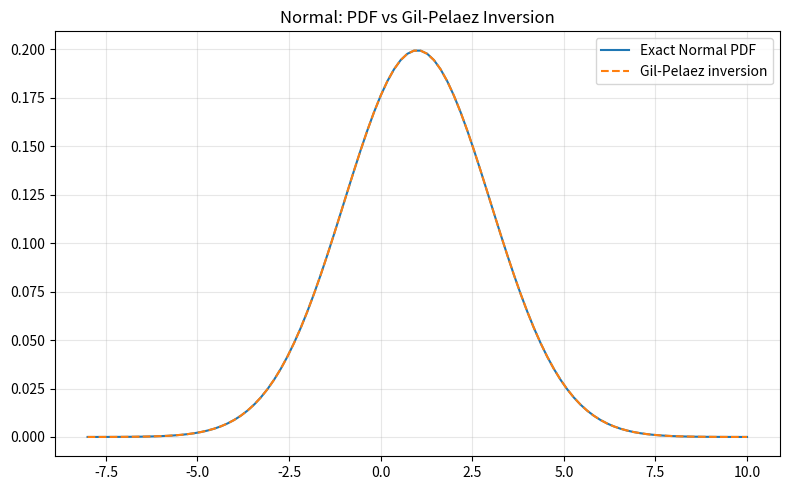
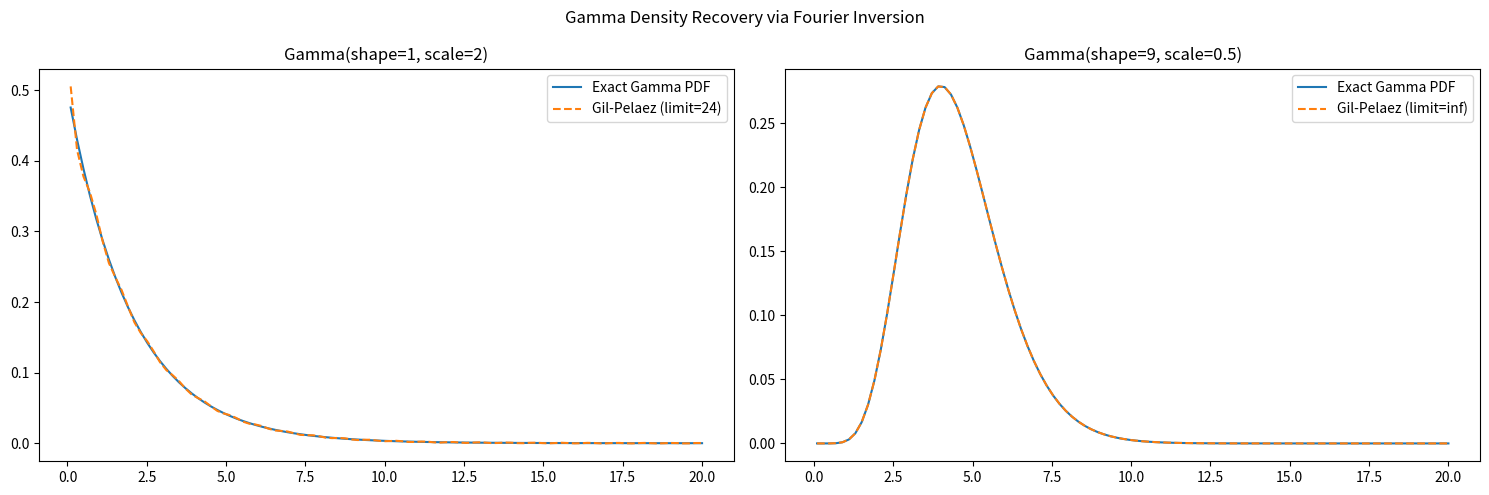
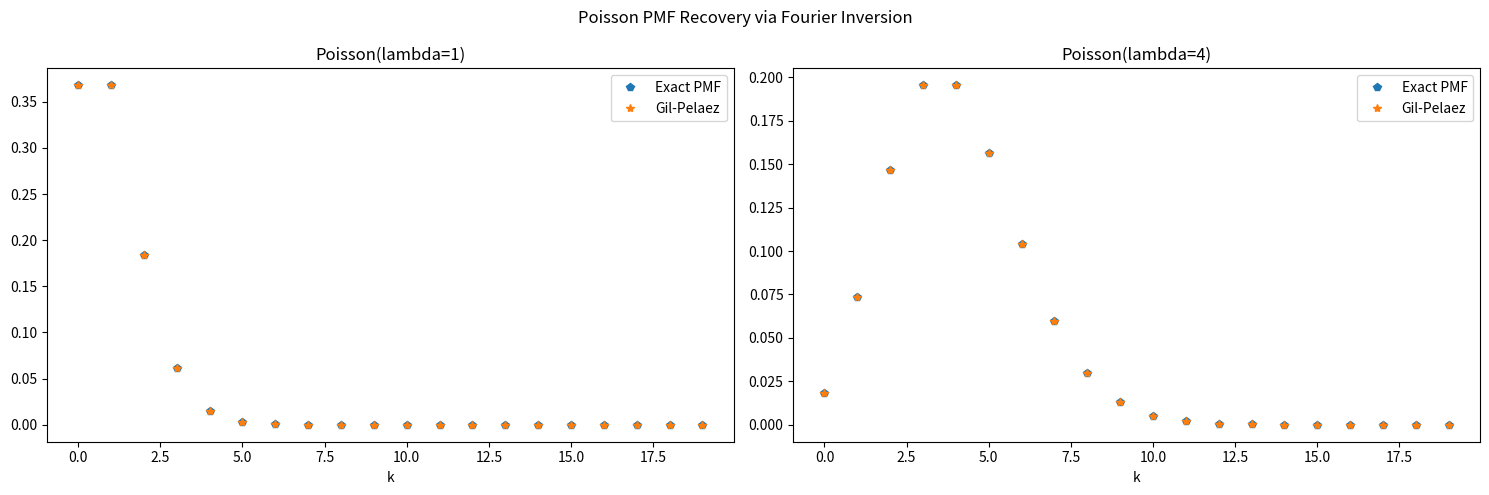
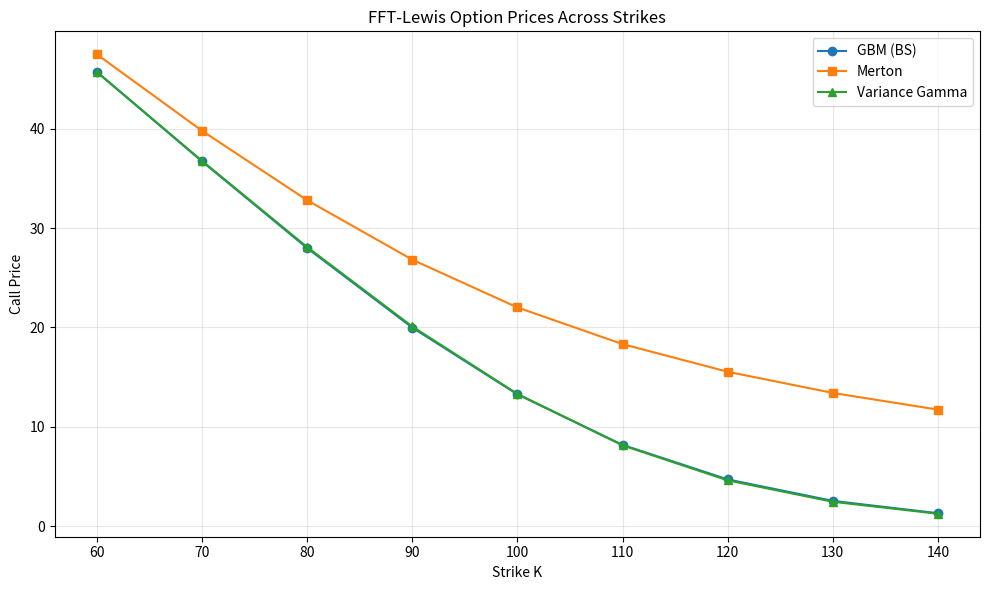
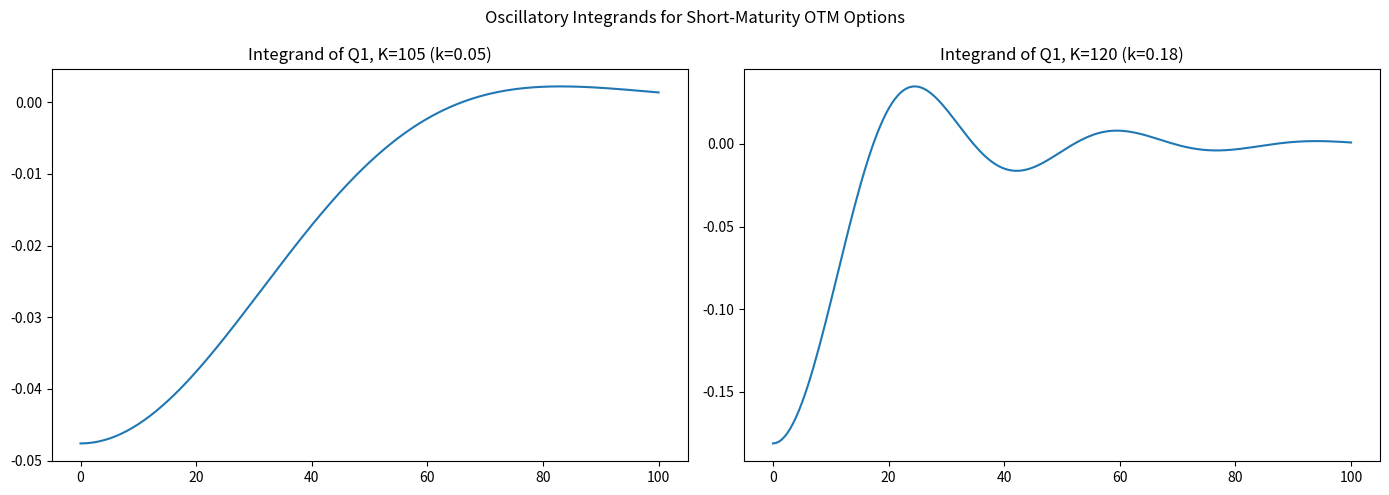

Write the Python code that produced these figures, in order.
#!/usr/bin/env python3
# -*- coding: utf-8 -*-
"""
cantaro86_fourier_inversion_demo.py
Fourier Transform Methods for Option Pricing -- Educational Demo

Credits
-------
Based on notebook "1.3 Fourier transform methods" from:
    cantaro86, "Financial Models Numerical Methods" (FMNM)
    https://github.com/cantaro86/Financial-Models-Numerical-Methods

Adapted as a SELF-CONTAINED educational module for the
"Quant Finance with Python" course (Chapter 9 -- Fourier Pricing Methods).

Topics covered
--------------
1. Characteristic functions of Normal, Gamma, and Poisson distributions.
2. Gil-Pelaez Fourier inversion formula for density recovery.
3. Density recovery demos for Normal, Gamma, and Poisson.
4. Option pricing via Fourier inversion (Q1, Q2 decomposition):
   - GBM (Black-Scholes), Merton jump-diffusion, Variance Gamma.
5. Lewis integration method for European call options.
6. FFT-Lewis method for pricing across multiple strikes.
7. Warning about oscillatory integrals and short-maturity issues.
"""

import numpy as np
import scipy.stats as ss
from scipy.integrate import quad
from scipy.fftpack import ifft
from scipy.interpolate import interp1d
from functools import partial
import matplotlib.pyplot as plt


# ============================================================================
# 1. CHARACTERISTIC FUNCTIONS
# ============================================================================

def cf_normal(u, mu=1, sig=2):
    """Characteristic function of N(mu, sig^2)."""
    return np.exp(1j * u * mu - 0.5 * u**2 * sig**2)


def cf_gamma(u, a=1, b=2):
    """Characteristic function of Gamma(shape=a, scale=b)."""
    return (1 - b * u * 1j) ** (-a)


def cf_poisson(u, lam=1):
    """Characteristic function of Poisson(lambda)."""
    return np.exp(lam * (np.exp(1j * u) - 1))


def cf_merton(u, t=1, mu=1, sig=2, lam=0.8, muJ=0, sigJ=0.5):
    """
    Characteristic function of the Merton jump-diffusion log-return at time t.

    X_t = mu*t + sig*W_t + sum_{i=1}^{N_t} Y_i
    where N_t ~ Poisson(lam*t) and Y_i ~ N(muJ, sigJ^2).
    """
    return np.exp(
        t * (1j * u * mu - 0.5 * u**2 * sig**2
             + lam * (np.exp(1j * u * muJ - 0.5 * u**2 * sigJ**2) - 1))
    )


def cf_VG(u, t=1, mu=0, theta=-0.1, sigma=0.2, kappa=0.1):
    """
    Characteristic function of the Variance Gamma log-return at time t,
    with an additional drift mu.

    phi(u) = exp(i*mu*u*t) * (1 - i*theta*kappa*u + 0.5*kappa*sigma^2*u^2)^(-t/kappa)
    """
    return np.exp(
        t * (1j * mu * u
             - np.log(1 - 1j * theta * kappa * u
                       + 0.5 * kappa * sigma**2 * u**2) / kappa)
    )


# ============================================================================
# 2. GIL-PELAEZ FOURIER INVERSION
# ============================================================================

def Gil_Pelaez_pdf(x, cf, right_lim):
    """
    Recover the probability density f(x) from a characteristic function
    using the Gil-Pelaez formula:

        f(x) = (1/pi) * integral_0^{right_lim} Re[e^{-iux} phi(u)] du

    Parameters
    ----------
    x : float       Evaluation point.
    cf : callable   Characteristic function phi(u).
    right_lim : float  Right limit of integration (np.inf for exact).
    """
    integrand = lambda u: np.real(np.exp(-u * x * 1j) * cf(u))
    return 1 / np.pi * quad(integrand, 1e-15, right_lim)[0]


# ============================================================================
# 3. DENSITY RECOVERY DEMOS
# ============================================================================

def demo_normal_inversion():
    """Recover the Normal density from its characteristic function."""
    x = np.linspace(-8, 10, 100)
    pdf_exact = ss.norm.pdf(x, loc=1, scale=2)
    pdf_inv = [Gil_Pelaez_pdf(xi, cf_normal, np.inf) for xi in x]

    plt.figure(figsize=(8, 5))
    plt.plot(x, pdf_exact, label="Exact Normal PDF")
    plt.plot(x, pdf_inv, "--", label="Gil-Pelaez inversion")
    plt.title("Normal: PDF vs Gil-Pelaez Inversion")
    plt.legend()
    plt.grid(True, alpha=0.3)
    plt.tight_layout()
    plt.show()


def demo_gamma_inversion():
    """
    Recover the Gamma density from its characteristic function.
    Shows integration limits matter for oscillatory integrands.
    """
    xx = np.linspace(0.1, 20, 100)

    # Case 1: shape=1, scale=2 (requires finite integration limit)
    cf_ab = partial(cf_gamma, a=1, b=2)
    # Case 2: shape=9, scale=0.5 (well-behaved, can use inf)
    cf_cd = partial(cf_gamma, a=9, b=0.5)

    fig, (ax1, ax2) = plt.subplots(1, 2, figsize=(15, 5))

    ax1.plot(xx, ss.gamma.pdf(xx, 1, scale=2), label="Exact Gamma PDF")
    ax1.plot(xx, [Gil_Pelaez_pdf(i, cf_ab, 24) for i in xx],
             "--", label="Gil-Pelaez (limit=24)")
    ax1.set_title("Gamma(shape=1, scale=2)")
    ax1.legend()

    ax2.plot(xx, ss.gamma.pdf(xx, 9, scale=0.5), label="Exact Gamma PDF")
    ax2.plot(xx, [Gil_Pelaez_pdf(i, cf_cd, np.inf) for i in xx],
             "--", label="Gil-Pelaez (limit=inf)")
    ax2.set_title("Gamma(shape=9, scale=0.5)")
    ax2.legend()

    plt.suptitle("Gamma Density Recovery via Fourier Inversion")
    plt.tight_layout()
    plt.show()


def demo_poisson_inversion():
    """
    Recover the Poisson PMF from its characteristic function.
    Note: integration domain is [0, pi] due to periodicity.
    """
    k = np.arange(20)

    fig, (ax1, ax2) = plt.subplots(1, 2, figsize=(15, 5))

    # lambda = 1
    ax1.plot(k, ss.poisson.pmf(k, 1), "p", label="Exact PMF")
    ax1.plot(k, [Gil_Pelaez_pdf(i, cf_poisson, np.pi) for i in k],
             "*", label="Gil-Pelaez")
    ax1.set_title("Poisson(lambda=1)")
    ax1.set_xlabel("k")
    ax1.legend()

    # lambda = 4
    cf_p4 = partial(cf_poisson, lam=4)
    ax2.plot(k, ss.poisson.pmf(k, 4), "p", label="Exact PMF")
    ax2.plot(k, [Gil_Pelaez_pdf(i, cf_p4, np.pi) for i in k],
             "*", label="Gil-Pelaez")
    ax2.set_title("Poisson(lambda=4)")
    ax2.set_xlabel("k")
    ax2.legend()

    plt.suptitle("Poisson PMF Recovery via Fourier Inversion")
    plt.tight_layout()
    plt.show()


# ============================================================================
# 4. OPTION PRICING VIA FOURIER INVERSION
# ============================================================================

def Q1(k, cf, right_lim):
    """
    Risk-neutral probability under the stock numeraire:
        Q_tilde(S_T > K) = 0.5 + (1/pi) * integral Re[...] du

    Uses the change of measure: phi_tilde(u) = phi(u-i) / phi(-i).

    Parameters
    ----------
    k : float       Log-moneyness: log(K/S0).
    cf : callable   Characteristic function of the log-return.
    right_lim : float  Right integration limit.
    """
    integrand = lambda u: np.real(
        (np.exp(-u * k * 1j) / (u * 1j)) * cf(u - 1j) / cf(-1j)
    )
    return 0.5 + 1 / np.pi * quad(integrand, 1e-15, right_lim, limit=1000)[0]


def Q2(k, cf, right_lim):
    """
    Risk-neutral probability under the money-market numeraire:
        Q(S_T > K) = 0.5 + (1/pi) * integral Re[e^{-iuk} phi(u) / (iu)] du
    """
    integrand = lambda u: np.real(
        np.exp(-u * k * 1j) / (u * 1j) * cf(u)
    )
    return 0.5 + 1 / np.pi * quad(integrand, 1e-15, right_lim, limit=1000)[0]


def call_price_fourier(S0, K, r, T, cf, right_lim=np.inf):
    """
    European call price via Fourier inversion:
        C = S0 * Q1 - K * e^{-rT} * Q2

    Parameters
    ----------
    cf : callable  Characteristic function of the log-return X_T = log(S_T/S0).
    """
    k = np.log(K / S0)
    return S0 * Q1(k, cf, right_lim) - K * np.exp(-r * T) * Q2(k, cf, right_lim)


# ============================================================================
# 5. LEWIS METHOD
# ============================================================================

def Lewis_call(S0, K, r, T, cf):
    """
    European call price via the Lewis (2001) integration formula:

    C = S0 - sqrt(S0*K)*e^{-rT}/pi * integral_0^inf
        Re[e^{iuk} phi(u - i/2)] / (u^2 + 1/4) du

    where k = log(S0/K).
    """
    k = np.log(S0 / K)
    integrand = lambda u: (np.real(np.exp(u * k * 1j) * cf(u - 0.5j))
                           / (u**2 + 0.25))
    int_value = quad(integrand, 0, 2000, limit=1000)[0]
    return S0 - np.sqrt(S0 * K) * np.exp(-r * T) / np.pi * int_value


# ============================================================================
# 6. FFT-LEWIS METHOD
# ============================================================================

def fft_Lewis(K_vec, S0, r, T, cf, interp="cubic"):
    """
    Price European calls across a vector of strikes using the FFT-Lewis
    method with Simpson quadrature.

    Parameters
    ----------
    K_vec : array   Vector of strikes.
    S0 : float      Spot price.
    r : float       Risk-free rate.
    T : float       Maturity.
    cf : callable   Characteristic function of the log-return.
    interp : str    Interpolation method ("cubic" or "linear").

    Returns
    -------
    ndarray  Call prices corresponding to K_vec.
    """
    N = 2**12  # FFT size (power of 2 for efficiency)
    B = 200    # integration limit
    dx = B / N
    x = np.arange(N) * dx

    # Simpson weights
    weight = np.arange(N)
    weight = 3 + (-1) ** (weight + 1)
    weight[0] = 1
    weight[N - 1] = 1

    dk = 2 * np.pi / B
    b = N * dk / 2
    ks = -b + dk * np.arange(N)

    integrand = (np.exp(-1j * b * np.arange(N) * dx)
                 * cf(x - 0.5j) / (x**2 + 0.25)
                 * weight * dx / 3)
    integral_value = np.real(ifft(integrand) * N)

    if interp == "linear":
        spline = interp1d(ks, integral_value, kind="linear")
    else:
        spline = interp1d(ks, integral_value, kind="cubic")

    prices = (S0 - np.sqrt(S0 * K_vec) * np.exp(-r * T) / np.pi
              * spline(np.log(S0 / K_vec)))
    return prices


# ============================================================================
# 7. BS CLOSED FORMULA (for comparison)
# ============================================================================

def bs_call(S0, K, T, r, sigma):
    """Black-Scholes call price (for benchmarking)."""
    d1 = (np.log(S0 / K) + (r + 0.5 * sigma**2) * T) / (sigma * np.sqrt(T))
    d2 = d1 - sigma * np.sqrt(T)
    return S0 * ss.norm.cdf(d1) - K * np.exp(-r * T) * ss.norm.cdf(d2)


# ============================================================================
# COMPREHENSIVE DEMO
# ============================================================================

def demo_density_recovery():
    """Run all density recovery demonstrations."""
    print("=" * 60)
    print("Density Recovery via Fourier Inversion")
    print("=" * 60)

    demo_normal_inversion()
    demo_gamma_inversion()
    demo_poisson_inversion()


def demo_option_pricing():
    """
    Compare Fourier inversion, Lewis method, and FFT-Lewis method for
    pricing European calls under GBM, Merton, and VG models.
    """
    print("\n" + "=" * 60)
    print("Option Pricing via Fourier Methods")
    print("=" * 60)

    S0, K, T, r = 100.0, 100.0, 1.0, 0.1
    sig = 0.2

    # --- GBM (Black-Scholes) ---
    print("\n--- GBM (Black-Scholes) ---")
    cf_GBM = partial(cf_normal, mu=(r - 0.5 * sig**2) * T,
                     sig=sig * np.sqrt(T))

    price_fourier = call_price_fourier(S0, K, r, T, cf_GBM)
    price_lewis = Lewis_call(S0, K, r, T, cf_GBM)
    price_bs = bs_call(S0, K, T, r, sig)

    print(f"  Fourier inversion: {price_fourier:.6f}")
    print(f"  Lewis method:      {price_lewis:.6f}")
    print(f"  BS closed formula: {price_bs:.6f}")

    # --- Merton ---
    print("\n--- Merton Jump-Diffusion ---")
    lam, muJ, sigJ = 0.8, 0.0, 0.5
    m = lam * (np.exp(muJ + sigJ**2 / 2) - 1)  # martingale correction
    cf_Mert = partial(cf_merton, t=T, mu=(r - 0.5 * sig**2 - m),
                      sig=sig, lam=lam, muJ=muJ, sigJ=sigJ)

    price_fourier_m = call_price_fourier(S0, K, r, T, cf_Mert)
    price_lewis_m = Lewis_call(S0, K, r, T, cf_Mert)

    print(f"  Fourier inversion: {price_fourier_m:.6f}")
    print(f"  Lewis method:      {price_lewis_m:.6f}")

    # --- Variance Gamma ---
    print("\n--- Variance Gamma ---")
    theta_vg, sigma_vg, kappa_vg = -0.1, 0.2, 0.1
    w = -np.log(1 - theta_vg * kappa_vg
                - kappa_vg / 2 * sigma_vg**2) / kappa_vg
    cf_VG_b = partial(cf_VG, t=T, mu=r - w, theta=theta_vg,
                      sigma=sigma_vg, kappa=kappa_vg)

    price_fourier_vg = call_price_fourier(S0, K, r, T, cf_VG_b)
    price_lewis_vg = Lewis_call(S0, K, r, T, cf_VG_b)

    print(f"  Fourier inversion: {price_fourier_vg:.6f}")
    print(f"  Lewis method:      {price_lewis_vg:.6f}")

    # --- FFT across strikes ---
    print("\n--- FFT-Lewis across strikes ---")
    KK = np.arange(60, 141, 10, dtype=float)
    bs_prices = np.array([bs_call(S0, k, T, r, sig) for k in KK])
    fft_prices = fft_Lewis(KK, S0, r, T, cf_GBM)
    error = np.linalg.norm(fft_prices - bs_prices, 1)
    print(f"  BS model, L1 error (cubic interp): {error:.2e}")

    fft_prices_m = fft_Lewis(KK, S0, r, T, cf_Mert)
    fft_prices_vg = fft_Lewis(KK, S0, r, T, cf_VG_b)

    plt.figure(figsize=(10, 6))
    plt.plot(KK, fft_prices, "o-", label="GBM (BS)")
    plt.plot(KK, fft_prices_m, "s-", label="Merton")
    plt.plot(KK, fft_prices_vg, "^-", label="Variance Gamma")
    plt.xlabel("Strike K")
    plt.ylabel("Call Price")
    plt.title("FFT-Lewis Option Prices Across Strikes")
    plt.legend()
    plt.grid(True, alpha=0.3)
    plt.tight_layout()
    plt.show()


def demo_short_maturity_warning():
    """
    Demonstrate that naive Fourier inversion can fail for
    short-maturity OTM options due to highly oscillatory integrands.
    """
    print("\n--- Short-Maturity Warning ---")
    S0, r, sig = 100.0, 0.1, 0.2
    T_short = 0.01

    cf_short = partial(cf_normal, mu=(r - 0.5 * sig**2) * T_short,
                       sig=sig * np.sqrt(T_short))

    for K_test in [105.0, 120.0]:
        k = np.log(K_test / S0)
        price_f = call_price_fourier(S0, K_test, r, T_short, cf_short)
        price_bs = bs_call(S0, K_test, T_short, r, sig)
        print(f"  K={K_test}: Fourier={price_f:.6f}, BS={price_bs:.6f}, "
              f"error={abs(price_f - price_bs):.2e}")

    # Plot integrands to show the oscillation problem
    u = np.linspace(1e-15, 100, 200)
    k1 = np.log(105 / S0)
    k2 = np.log(120 / S0)

    fig, (ax1, ax2) = plt.subplots(1, 2, figsize=(14, 5))
    ax1.plot(u, np.real((np.exp(-u * k1 * 1j) / (u * 1j))
                        * cf_short(u - 1j) / cf_short(-1j)))
    ax1.set_title(f"Integrand of Q1, K=105 (k={k1:.2f})")

    ax2.plot(u, np.real((np.exp(-u * k2 * 1j) / (u * 1j))
                        * cf_short(u - 1j) / cf_short(-1j)))
    ax2.set_title(f"Integrand of Q1, K=120 (k={k2:.2f})")

    plt.suptitle("Oscillatory Integrands for Short-Maturity OTM Options")
    plt.tight_layout()
    plt.show()


# ============================================================================
# MAIN
# ============================================================================

if __name__ == "__main__":
    demo_density_recovery()
    demo_option_pricing()
    demo_short_maturity_warning()
